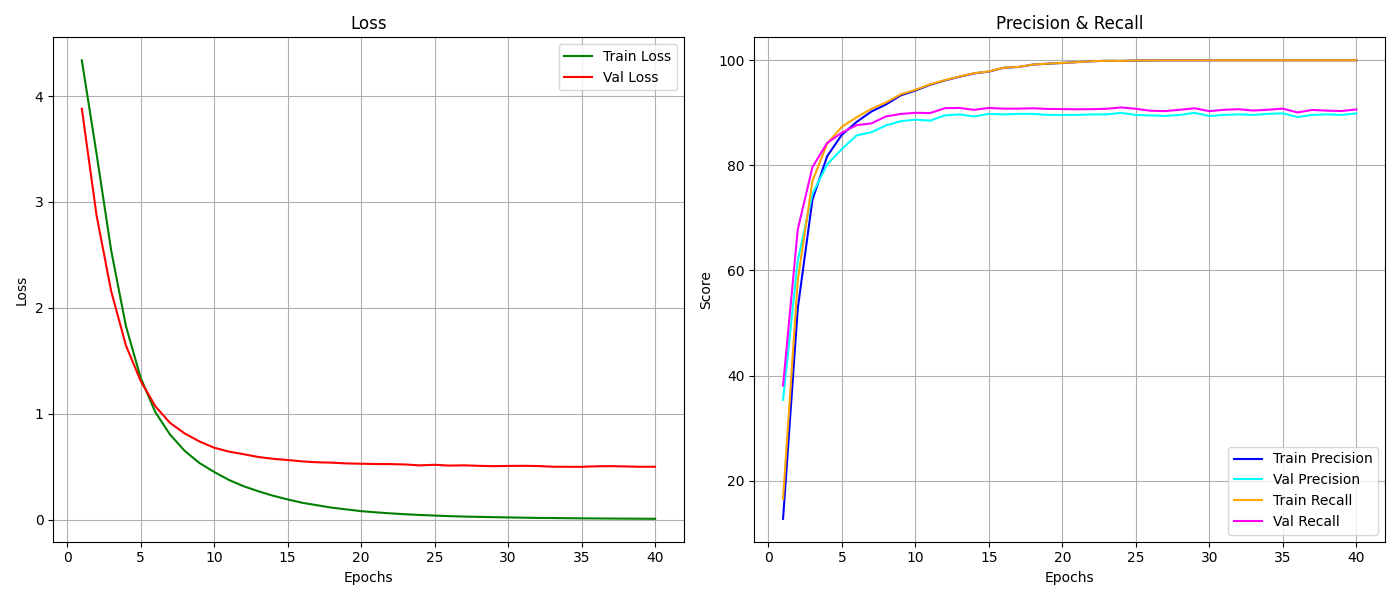

Values plotted in this chart, from the file beside it:
epoch, train_loss, train_r, train_p, val_loss, val_r, val_p
1, 4.337, 12.76, 16.51, 3.88, 35.4, 38.1
2, 3.458, 52.8, 58.17, 2.876, 61.9, 67.81
3, 2.54, 73.5, 77.05, 2.156, 74.6, 79.69
4, 1.829, 81.74, 84.16, 1.646, 80.2, 84.27
5, 1.343, 85.83, 87.34, 1.313, 83.1, 86.23
6, 1.017, 88.26, 89.15, 1.073, 85.7, 87.66
7, 0.8058, 90.23, 90.74, 0.9156, 86.3, 87.98
8, 0.6512, 91.59, 91.97, 0.8157, 87.6, 89.31
9, 0.5372, 93.31, 93.52, 0.7407, 88.4, 89.78
10, 0.4528, 94.23, 94.38, 0.6815, 88.7, 90
11, 0.3776, 95.33, 95.42, 0.645, 88.5, 89.95
12, 0.3181, 96.16, 96.23, 0.6202, 89.5, 90.88
13, 0.2708, 96.86, 96.91, 0.5939, 89.7, 90.93
14, 0.2285, 97.5, 97.54, 0.5767, 89.3, 90.57
15, 0.1933, 97.84, 97.88, 0.5653, 89.8, 90.93
16, 0.1616, 98.56, 98.58, 0.5522, 89.7, 90.79
17, 0.1386, 98.71, 98.73, 0.5437, 89.8, 90.79
18, 0.1157, 99.17, 99.18, 0.5402, 89.8, 90.87
19, 0.09915, 99.34, 99.35, 0.5333, 89.6, 90.74
20, 0.08276, 99.49, 99.49, 0.5303, 89.6, 90.71
21, 0.07162, 99.64, 99.65, 0.5275, 89.6, 90.67
22, 0.06171, 99.81, 99.82, 0.5265, 89.7, 90.69
23, 0.05346, 99.9, 99.9, 0.5232, 89.7, 90.77
24, 0.0466, 99.87, 99.87, 0.5147, 90, 91.02
25, 0.04111, 99.96, 99.96, 0.52, 89.6, 90.77
26, 0.03567, 99.96, 99.96, 0.5127, 89.5, 90.39
27, 0.03156, 99.99, 99.99, 0.515, 89.4, 90.33
28, 0.02861, 99.99, 99.99, 0.5105, 89.6, 90.58
29, 0.02603, 99.99, 99.99, 0.5072, 90, 90.87
30, 0.02346, 99.99, 99.99, 0.5094, 89.4, 90.32
31, 0.0212, 100.0, 100.0, 0.5106, 89.6, 90.58
32, 0.01881, 100.0, 100.0, 0.5085, 89.7, 90.69
33, 0.01783, 100.0, 100.0, 0.5021, 89.6, 90.43
34, 0.01624, 100.0, 100.0, 0.5012, 89.8, 90.59
35, 0.01482, 100.0, 100.0, 0.5009, 89.9, 90.79
36, 0.01388, 100.0, 100.0, 0.5059, 89.2, 90.08
37, 0.01286, 100.0, 100.0, 0.5071, 89.6, 90.55
38, 0.01196, 100.0, 100.0, 0.5044, 89.7, 90.41
39, 0.01118, 100.0, 100.0, 0.5014, 89.6, 90.34
40, 0.01052, 100.0, 100.0, 0.5015, 89.9, 90.64
